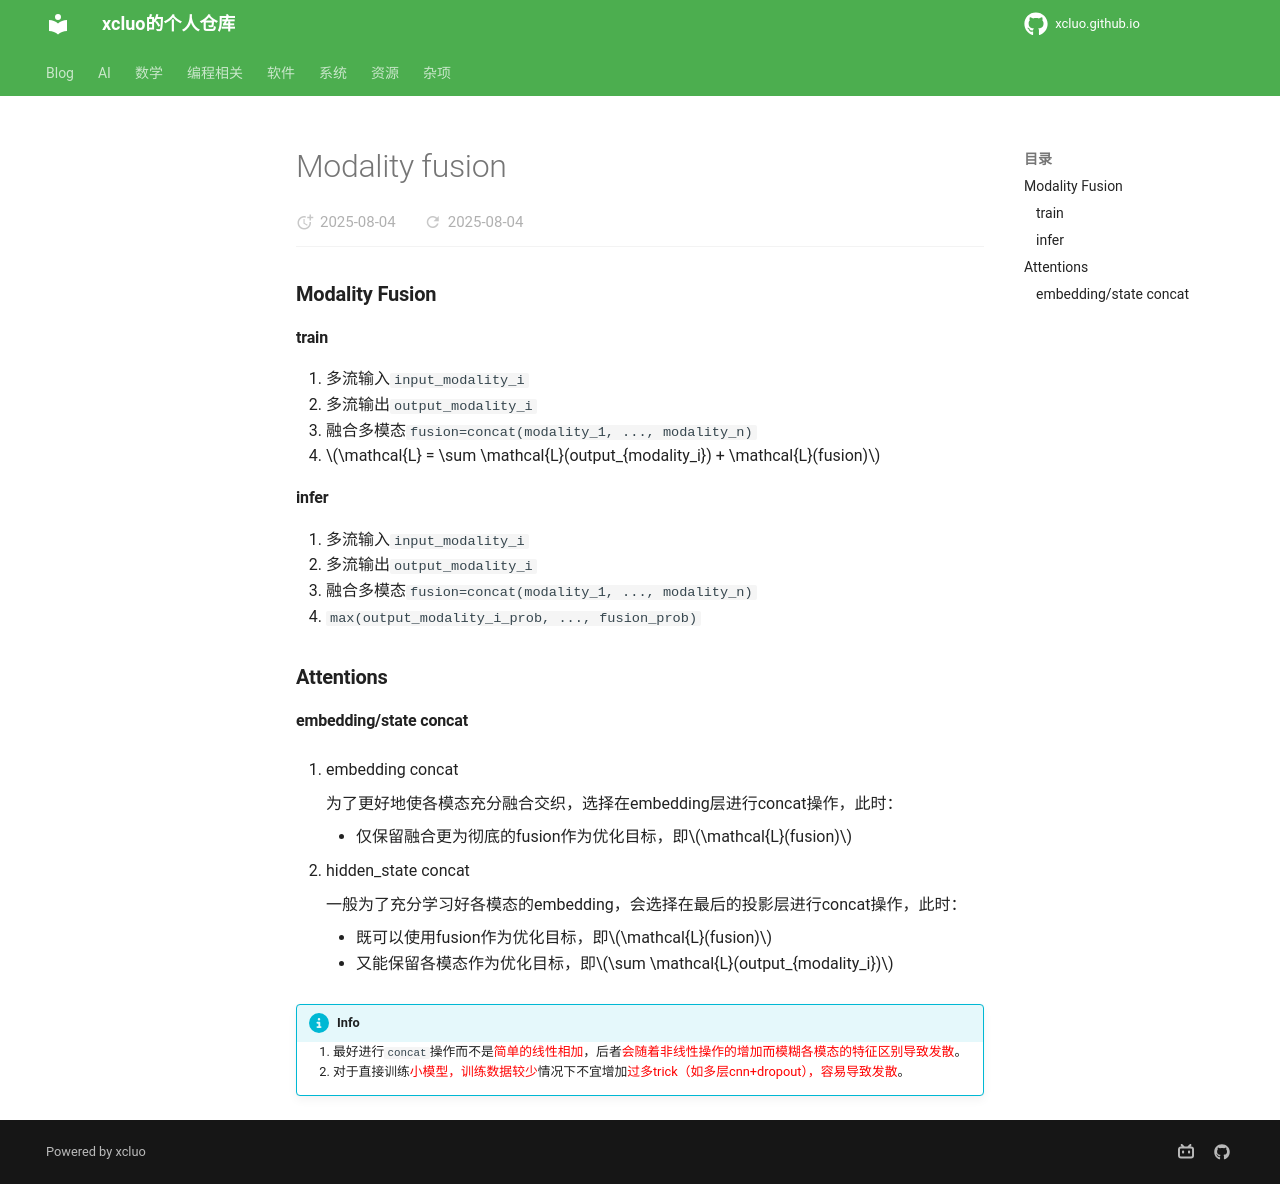

repository: xcluo/xcluo.github.io · page: AI/Paper_Reading/Trick/Multimodality/modality_fusion.html · generator: mkdocs

### Modality Fusion
#### train

1. 多流输入`input_modality_i`
2. 多流输出`output_modality_i`
3. 融合多模态`fusion=concat(modality_1, ..., modality_n)`
4. $\mathcal{L} = \sum \mathcal{L}(output_{modality_i}) + \mathcal{L}(fusion)$

#### infer

 1. 多流输入`input_modality_i`
 2. 多流输出`output_modality_i`
 3. 融合多模态`fusion=concat(modality_1, ..., modality_n)`
 4. `max(output_modality_i_prob, ..., fusion_prob)`


### Attentions
#### embedding/state concat
1. embedding concat

    为了更好地使各模态充分融合交织，选择在embedding层进行concat操作，此时：

       - 仅保留融合更为彻底的fusion作为优化目标，即$\mathcal{L}(fusion)$

2. hidden_state concat

    一般为了充分学习好各模态的embedding，会选择在最后的投影层进行concat操作，此时：

      - 既可以使用fusion作为优化目标，即$\mathcal{L}(fusion)$
      - 又能保留各模态作为优化目标，即$\sum \mathcal{L}(output_{modality_i})$

!!! info
    1. 最好进行`concat`操作而不是<span style="color:red;">简单的线性相加</span>，后者<span style="color:red;">会随着非线性操作的增加而模糊各模态的特征区别导致发散</span>。
    2. 对于直接训练<span style="color:red;">小模型，训练数据较少</span>情况下不宜增加<span style="color:red;">过多trick（如多层cnn+dropout），容易导致发散</span>。
